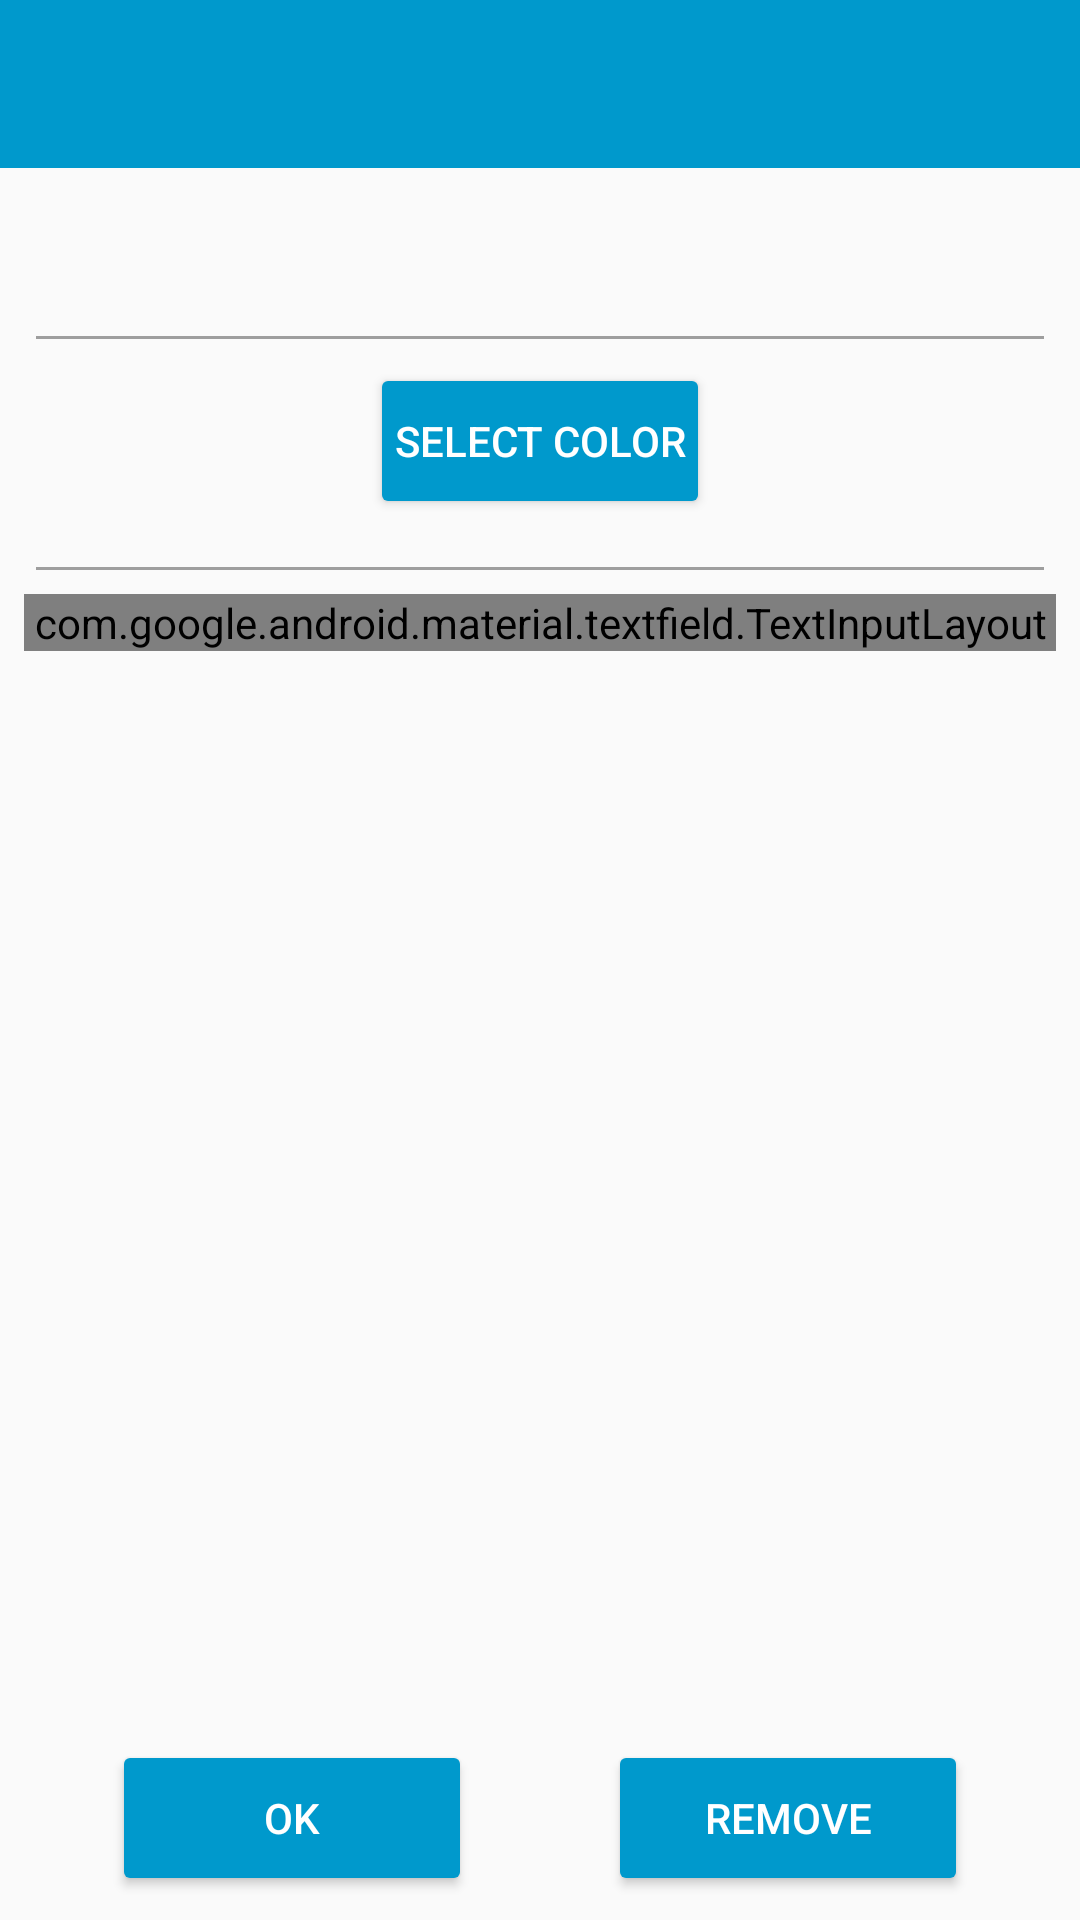

Produce the Android XML layout that renders to this screen, including the resource entries it uses.
<!-- AndroidManifest.xml: application theme MaterialTheme -->
<!-- res/layout/activity_edit_custom_category.xml -->
<?xml version="1.0" encoding="utf-8"?>
<android.support.constraint.ConstraintLayout xmlns:android="http://schemas.android.com/apk/res/android"
    xmlns:app="http://schemas.android.com/apk/res-auto"
    xmlns:tools="http://schemas.android.com/tools"
    android:layout_width="match_parent"
    android:layout_height="match_parent"
    tools:context=".ui.options.categories.AddCustomCategoryActivity">

    <Button
        android:id="@+id/edit_custom_category_button"
        style="@style/Widget.AppCompat.Button.Colored"
        android:layout_width="120dp"
        android:layout_height="52dp"
        android:layout_centerHorizontal="true"
        android:layout_gravity="center_horizontal"
        android:layout_marginStart="8dp"
        android:layout_marginEnd="8dp"
        android:layout_marginBottom="8dp"
        android:backgroundTint="@color/colorPrimary"
        android:paddingLeft="8dp"
        android:paddingRight="8dp"
        android:text="OK"
        app:layout_constraintBottom_toBottomOf="parent"
        app:layout_constraintEnd_toEndOf="parent"
        app:layout_constraintEnd_toStartOf="@+id/remove_custom_category_button"
        app:layout_constraintHorizontal_bias="0.5"
        app:layout_constraintStart_toStartOf="parent" />

    <Button
        android:id="@+id/remove_custom_category_button"
        style="@style/Widget.AppCompat.Button.Colored"
        android:layout_width="120dp"
        android:layout_height="52dp"
        android:layout_centerHorizontal="true"
        android:layout_gravity="center_horizontal"
        android:layout_marginStart="8dp"
        android:layout_marginEnd="8dp"
        android:layout_marginBottom="8dp"
        android:backgroundTint="@color/colorPrimary"
        android:paddingLeft="8dp"
        android:paddingRight="8dp"
        android:text="Remove"
        app:layout_constraintBottom_toBottomOf="parent"
        app:layout_constraintEnd_toEndOf="parent"
        app:layout_constraintHorizontal_bias="0.5"
        app:layout_constraintStart_toEndOf="@+id/edit_custom_category_button" />

    <android.support.v7.widget.Toolbar
        android:id="@+id/toolbar"
        android:layout_width="match_parent"
        android:layout_height="wrap_content"
        android:background="?attr/colorPrimary"
        android:elevation="0dp"
        android:theme="@style/ToolbarTheme"
        app:layout_scrollFlags="scroll|enterAlways|snap"
        app:popupTheme="@style/ThemeOverlay.AppCompat.Light"
        app:titleTextColor="@color/textColorPrimary"
        tools:ignore="MissingConstraints" />

    <ScrollView
        android:id="@+id/scrollView2"
        android:layout_width="match_parent"
        android:layout_height="0dp"
        app:layout_constraintTop_toBottomOf="@+id/toolbar"
        app:layout_constraintVertical_bias="0.0">

        <LinearLayout
            android:layout_width="match_parent"
            android:layout_height="wrap_content"
            android:layout_alignParentStart="true"
            android:layout_alignParentTop="true"
            android:orientation="vertical">

            <ImageView
                android:id="@+id/icon_imageview"
                android:layout_width="40dp"
                android:layout_height="40dp"
                android:layout_gravity="center"
                android:layout_marginTop="8dp"
                android:background="@drawable/icon_background_circle"
                android:backgroundTint="@color/colorPrimary"
                android:padding="10dp"
                android:src="@drawable/category_default"
                android:tint="#FFFFFF"
                app:layout_constraintBottom_toBottomOf="parent"
                app:layout_constraintStart_toStartOf="parent"
                app:layout_constraintTop_toTopOf="parent" />

            <View
                android:layout_width="match_parent"
                android:layout_height="1dp"
                android:layout_marginLeft="12dp"
                android:layout_marginTop="8dp"
                android:layout_marginRight="12dp"
                android:layout_marginBottom="8dp"
                android:background="@color/divider_color" />

            <Button
                android:id="@+id/select_color_button"
                style="@style/Widget.AppCompat.Button.Colored"
                android:layout_width="wrap_content"
                android:layout_height="52dp"
                android:layout_centerHorizontal="true"
                android:layout_gravity="center_horizontal"
                android:layout_marginStart="8dp"
                android:layout_marginEnd="8dp"
                android:layout_marginBottom="8dp"
                android:backgroundTint="@color/colorPrimary"
                android:paddingLeft="8dp"
                android:paddingRight="8dp"
                android:text="Select color"
                app:layout_constraintBottom_toBottomOf="parent"
                app:layout_constraintEnd_toEndOf="parent"
                app:layout_constraintStart_toStartOf="parent" />

            <View
                android:layout_width="match_parent"
                android:layout_height="1dp"
                android:layout_marginLeft="12dp"
                android:layout_marginTop="8dp"
                android:layout_marginRight="12dp"
                android:layout_marginBottom="8dp"
                android:background="@color/divider_color" />

            <android.support.design.widget.TextInputLayout
                android:id="@+id/select_name_inputlayout"
                style="@style/Widget.MaterialComponents.TextInputLayout.OutlinedBox"
                android:layout_width="match_parent"
                android:layout_height="wrap_content"
                android:layout_marginLeft="8dp"
                android:layout_marginRight="8dp"
                android:layout_marginBottom="16dp"
                android:hint="Name"
                app:layout_constraintTop_toBottomOf="@+id/sign_out_button">

                <android.support.design.widget.TextInputEditText
                    android:id="@+id/select_name_edittext"
                    android:layout_width="match_parent"
                    android:layout_height="wrap_content" />

            </android.support.design.widget.TextInputLayout>

        </LinearLayout>
    </ScrollView>
</android.support.constraint.ConstraintLayout>
<!-- resources referenced by this layout -->
<resources>
  <color name="colorPrimary">#0099CC</color>
  <color name="divider_color">#9e9e9e</color>
  <color name="textColorPrimary">#FFFFFF</color>
  <style name="ToolbarTheme" parent="ThemeOverlay.AppCompat.ActionBar">
          <item name="android:textColorPrimary">@color/textColorPrimary</item>
          <item name="actionMenuTextColor">@color/textColorPrimary</item>
          <item name="android:textColorSecondary">@color/textColorPrimary</item>
      </style>
  <style name="MaterialTheme" parent="Theme.AppCompat.DayNight.NoActionBar">
          <item name="colorPrimary">@color/colorPrimary</item>
          <item name="colorPrimaryDark">@color/colorPrimaryDark</item>
          <item name="colorAccent">@color/colorAccent</item>
          <item name="android:windowContentTransitions">true</item>
          <item name="android:windowAllowEnterTransitionOverlap">true</item>
          <item name="android:windowAllowReturnTransitionOverlap">true</item>
          <item name="android:windowSharedElementEnterTransition">@android:transition/move</item>
          <item name="android:windowSharedElementExitTransition">@android:transition/move</item>
      </style>
  <color name="colorPrimaryDark">#0099CC</color>
  <color name="colorAccent">#0509FF</color>
</resources>
